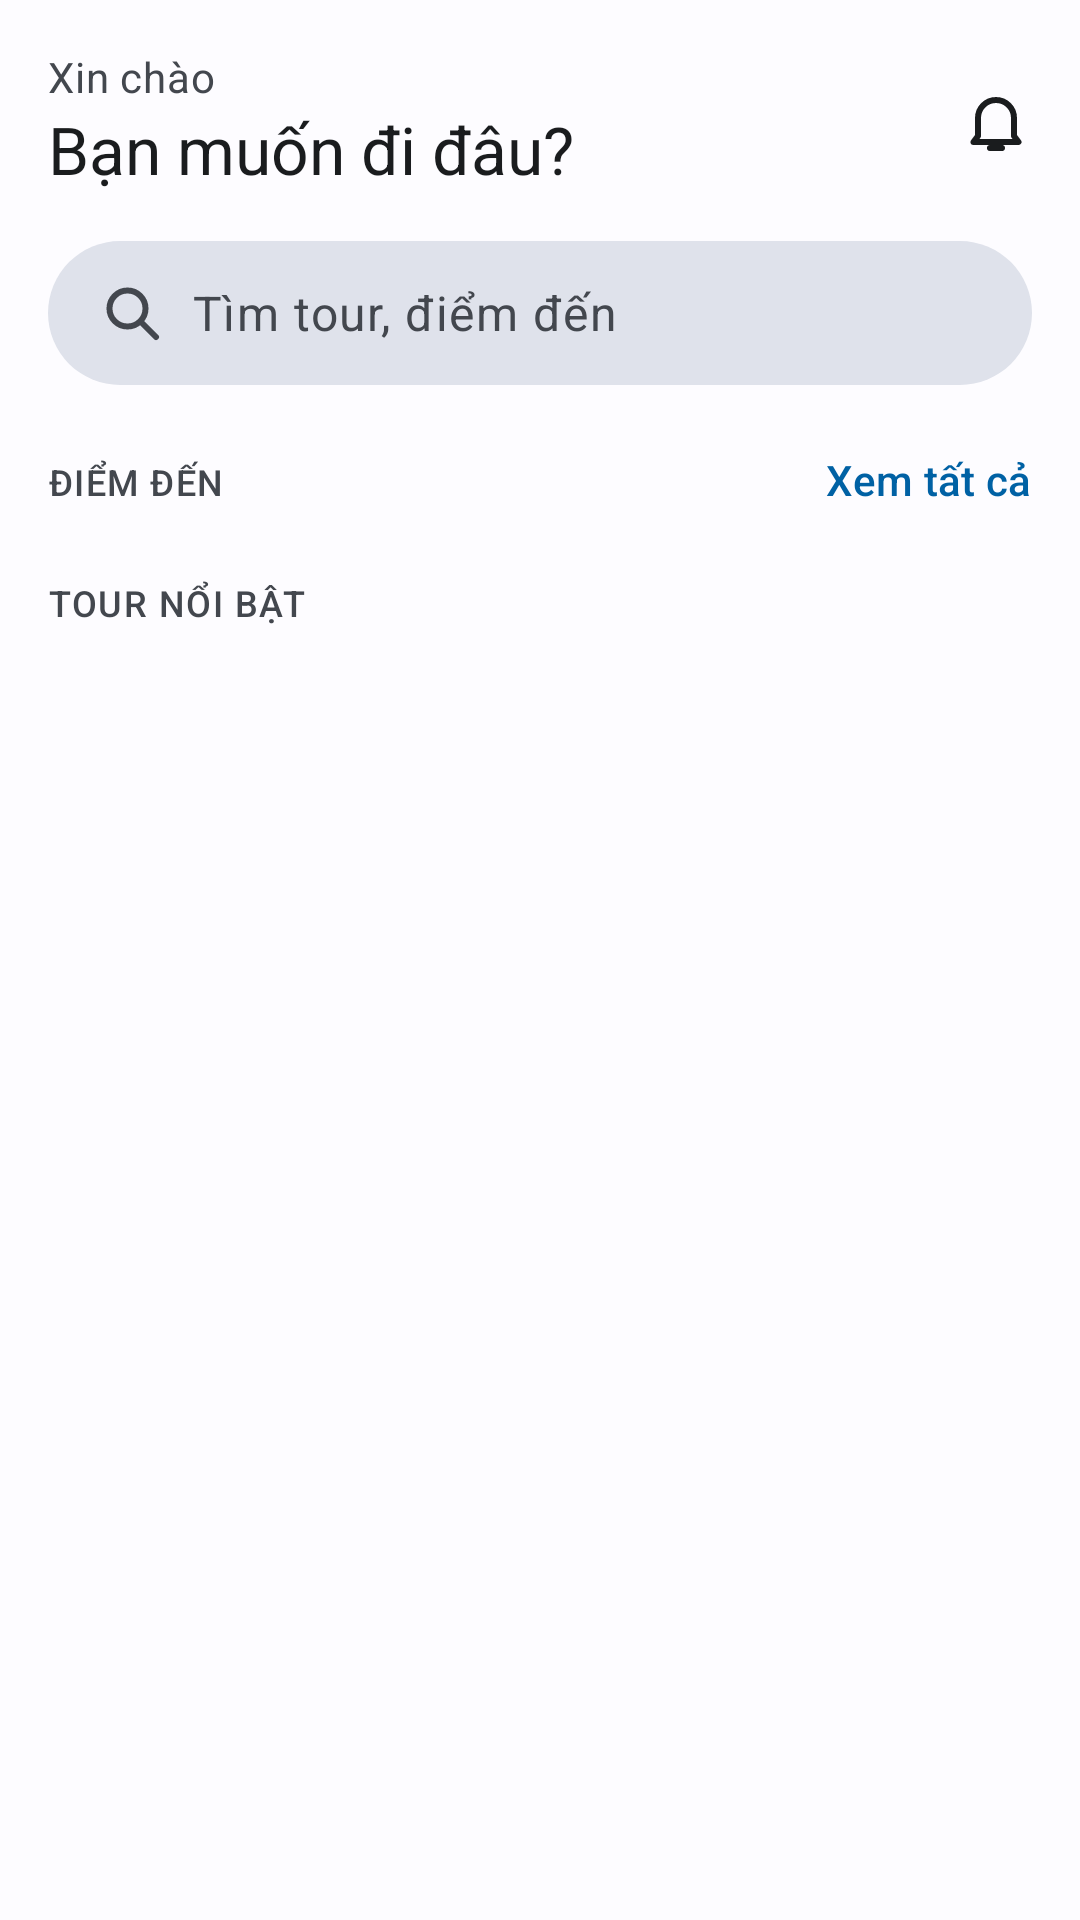

This screen was rendered from an Android layout file. Write that file and the resources it references.
<!-- AndroidManifest.xml: application theme Theme.TourApp -->
<!-- res/layout/fragment_a01_trang_chu.xml -->
<?xml version="1.0" encoding="utf-8"?>
<androidx.constraintlayout.widget.ConstraintLayout xmlns:android="http://schemas.android.com/apk/res/android"
    xmlns:app="http://schemas.android.com/apk/res-auto"
    xmlns:tools="http://schemas.android.com/tools"
    android:layout_width="match_parent"
    android:layout_height="match_parent"
    android:background="?android:attr/colorBackground">

    <TextView
        android:id="@+id/xinChaoTV"
        android:layout_width="wrap_content"
        android:layout_height="wrap_content"
        android:layout_marginStart="@dimen/space_m"
        android:layout_marginTop="@dimen/space_m"
        android:text="@string/a01_xin_chao"
        android:textAppearance="?attr/textAppearanceBodyMedium"
        android:textColor="?attr/colorOnSurfaceVariant"
        app:layout_constraintStart_toStartOf="parent"
        app:layout_constraintTop_toTopOf="parent" />

    <TextView
        android:id="@+id/tieuDeTV"
        android:layout_width="wrap_content"
        android:layout_height="wrap_content"
        android:layout_marginStart="@dimen/space_m"
        android:text="@string/a01_ban_muon_di_dau"
        android:textAppearance="?attr/textAppearanceTitleLarge"
        android:textColor="?attr/colorOnSurface"
        app:layout_constraintStart_toStartOf="parent"
        app:layout_constraintTop_toBottomOf="@+id/xinChaoTV" />

    <ImageView
        android:id="@+id/thongBaoIV"
        android:layout_width="24dp"
        android:layout_height="24dp"
        android:layout_marginEnd="@dimen/space_m"
        android:contentDescription="@string/a01_thong_bao"
        app:layout_constraintBottom_toBottomOf="@+id/tieuDeTV"
        app:layout_constraintEnd_toEndOf="parent"
        app:layout_constraintTop_toTopOf="@+id/xinChaoTV"
        app:srcCompat="@drawable/ic_notifications"
        app:tint="?attr/colorOnSurface" />

    
    <TextView
        android:id="@+id/timNhanhTV"
        android:layout_width="0dp"
        android:layout_height="48dp"
        android:layout_marginStart="@dimen/space_m"
        android:layout_marginTop="@dimen/space_m"
        android:layout_marginEnd="@dimen/space_m"
        android:background="@drawable/bg_o_tim"
        android:drawablePadding="@dimen/space_s"
        android:gravity="center_vertical"
        android:paddingStart="@dimen/space_m"
        android:paddingEnd="@dimen/space_m"
        android:text="@string/a01_tim_nhanh"
        android:textAppearance="?attr/textAppearanceBodyLarge"
        android:textColor="?attr/colorOnSurfaceVariant"
        app:drawableStartCompat="@drawable/ic_search"
        app:drawableTint="?attr/colorOnSurfaceVariant"
        app:layout_constraintEnd_toEndOf="parent"
        app:layout_constraintStart_toStartOf="parent"
        app:layout_constraintTop_toBottomOf="@+id/tieuDeTV" />

    <TextView
        android:id="@+id/diemDenTV"
        android:layout_width="wrap_content"
        android:layout_height="wrap_content"
        android:layout_marginStart="@dimen/space_m"
        android:layout_marginTop="@dimen/space_l"
        android:text="@string/a01_diem_den"
        android:textAppearance="?attr/textAppearanceLabelMedium"
        android:textColor="?attr/colorOnSurfaceVariant"
        app:layout_constraintStart_toStartOf="parent"
        app:layout_constraintTop_toBottomOf="@+id/timNhanhTV" />

    <TextView
        android:id="@+id/xemTatCaTV"
        android:layout_width="wrap_content"
        android:layout_height="wrap_content"
        android:layout_marginEnd="@dimen/space_m"
        android:text="@string/a01_xem_tat_ca"
        android:textAppearance="?attr/textAppearanceLabelLarge"
        android:textColor="?attr/colorPrimary"
        app:layout_constraintBaseline_toBaselineOf="@+id/diemDenTV"
        app:layout_constraintEnd_toEndOf="parent" />

    
    <androidx.recyclerview.widget.RecyclerView
        android:id="@+id/diemDenRV"
        android:layout_width="0dp"
        android:layout_height="wrap_content"
        android:layout_marginTop="@dimen/space_s"
        android:clipToPadding="false"
        android:paddingStart="@dimen/space_m"
        android:paddingEnd="@dimen/space_xs"
        app:layout_constraintEnd_toEndOf="parent"
        app:layout_constraintStart_toStartOf="parent"
        app:layout_constraintTop_toBottomOf="@+id/diemDenTV"
        tools:listitem="@layout/item_a01_diem_den" />

    <TextView
        android:id="@+id/tourNoiBatTV"
        android:layout_width="wrap_content"
        android:layout_height="wrap_content"
        android:layout_marginStart="@dimen/space_m"
        android:layout_marginTop="@dimen/space_m"
        android:text="@string/a01_tour_noi_bat"
        android:textAppearance="?attr/textAppearanceLabelMedium"
        android:textColor="?attr/colorOnSurfaceVariant"
        app:layout_constraintStart_toStartOf="parent"
        app:layout_constraintTop_toBottomOf="@+id/diemDenRV" />

    
    <androidx.recyclerview.widget.RecyclerView
        android:id="@+id/tourRV"
        android:layout_width="0dp"
        android:layout_height="0dp"
        android:layout_marginTop="@dimen/space_s"
        android:clipToPadding="false"
        android:paddingStart="@dimen/space_m"
        android:paddingEnd="@dimen/space_m"
        android:paddingBottom="@dimen/space_m"
        app:layout_constraintBottom_toBottomOf="parent"
        app:layout_constraintEnd_toEndOf="parent"
        app:layout_constraintStart_toStartOf="parent"
        app:layout_constraintTop_toBottomOf="@+id/tourNoiBatTV"
        tools:listitem="@layout/item_a01_tour_noi_bat" />

</androidx.constraintlayout.widget.ConstraintLayout>
<!-- res/layout/item_a01_diem_den.xml (included above) -->
<?xml version="1.0" encoding="utf-8"?>
<androidx.constraintlayout.widget.ConstraintLayout xmlns:android="http://schemas.android.com/apk/res/android"
    xmlns:app="http://schemas.android.com/apk/res-auto"
    xmlns:tools="http://schemas.android.com/tools"
    android:layout_width="wrap_content"
    android:layout_height="wrap_content"
    android:layout_marginEnd="12dp">

    <ImageView
        android:id="@+id/anhIV"
        android:layout_width="80dp"
        android:layout_height="80dp"
        android:background="@drawable/bg_anh_trong"
        android:contentDescription="@string/a01_anh"
        android:padding="24dp"
        app:layout_constraintStart_toStartOf="parent"
        app:layout_constraintTop_toTopOf="parent"
        app:srcCompat="@drawable/ic_image"
        app:tint="?attr/colorOutline" />

    <TextView
        android:id="@+id/tenTV"
        android:layout_width="0dp"
        android:layout_height="wrap_content"
        android:layout_marginTop="@dimen/space_s"
        android:gravity="center"
        android:textAppearance="?attr/textAppearanceBodySmall"
        android:textColor="?attr/colorOnSurface"
        app:layout_constraintEnd_toEndOf="@+id/anhIV"
        app:layout_constraintStart_toStartOf="@+id/anhIV"
        app:layout_constraintTop_toBottomOf="@+id/anhIV"
        tools:text="Đà Lạt" />

</androidx.constraintlayout.widget.ConstraintLayout>
<!-- res/layout/item_a01_tour_noi_bat.xml (included above) -->
<?xml version="1.0" encoding="utf-8"?>
<com.google.android.material.card.MaterialCardView xmlns:android="http://schemas.android.com/apk/res/android"
    xmlns:app="http://schemas.android.com/apk/res-auto"
    xmlns:tools="http://schemas.android.com/tools"
    style="?attr/materialCardViewOutlinedStyle"
    android:layout_width="match_parent"
    android:layout_height="wrap_content"
    android:layout_marginBottom="12dp"
    app:cardCornerRadius="@dimen/radius_card">

    <androidx.constraintlayout.widget.ConstraintLayout
        android:layout_width="match_parent"
        android:layout_height="wrap_content"
        android:paddingBottom="@dimen/space_m">

        <ImageView
            android:id="@+id/anhIV"
            android:layout_width="0dp"
            android:layout_height="140dp"
            android:background="?attr/colorSurfaceVariant"
            android:contentDescription="@string/a01_anh"
            android:padding="44dp"
            app:layout_constraintEnd_toEndOf="parent"
            app:layout_constraintStart_toStartOf="parent"
            app:layout_constraintTop_toTopOf="parent"
            app:srcCompat="@drawable/ic_image"
            app:tint="?attr/colorOutline" />

        <ImageView
            android:id="@+id/yeuThichIV"
            android:layout_width="36dp"
            android:layout_height="36dp"
            android:layout_marginTop="@dimen/space_s"
            android:layout_marginEnd="@dimen/space_s"
            android:background="@drawable/bg_tron_trang"
            android:contentDescription="@string/a01_yeu_thich"
            android:padding="8dp"
            app:layout_constraintEnd_toEndOf="parent"
            app:layout_constraintTop_toTopOf="parent"
            app:srcCompat="@drawable/ic_favorite_border"
            app:tint="?attr/colorPrimary" />

        <TextView
            android:id="@+id/conChoTV"
            android:layout_width="wrap_content"
            android:layout_height="wrap_content"
            android:layout_marginStart="12dp"
            android:layout_marginBottom="@dimen/space_s"
            android:background="@drawable/bg_nhan"
            android:paddingStart="@dimen/space_s"
            android:paddingTop="2dp"
            android:paddingEnd="@dimen/space_s"
            android:paddingBottom="2dp"
            android:textAppearance="?attr/textAppearanceLabelSmall"
            android:textColor="?attr/colorOnTertiaryContainer"
            app:layout_constraintBottom_toBottomOf="@+id/anhIV"
            app:layout_constraintStart_toStartOf="parent"
            tools:text="Còn 1 chỗ" />

        <TextView
            android:id="@+id/tenTV"
            android:layout_width="0dp"
            android:layout_height="wrap_content"
            android:layout_marginStart="12dp"
            android:layout_marginTop="12dp"
            android:layout_marginEnd="12dp"
            android:textAppearance="?attr/textAppearanceTitleMedium"
            android:textColor="?attr/colorOnSurface"
            app:layout_constraintEnd_toEndOf="parent"
            app:layout_constraintStart_toStartOf="parent"
            app:layout_constraintTop_toBottomOf="@+id/anhIV"
            tools:text="Đà Lạt 3 ngày 2 đêm" />

        <TextView
            android:id="@+id/moTaTV"
            android:layout_width="0dp"
            android:layout_height="wrap_content"
            android:layout_marginTop="2dp"
            android:textAppearance="?attr/textAppearanceBodySmall"
            android:textColor="?attr/colorOnSurfaceVariant"
            app:layout_constraintEnd_toEndOf="@+id/tenTV"
            app:layout_constraintStart_toStartOf="@+id/tenTV"
            app:layout_constraintTop_toBottomOf="@+id/tenTV"
            tools:text="Đà Lạt, Lâm Đồng · 3 ngày 2 đêm" />

        <TextView
            android:id="@+id/giaTV"
            android:layout_width="0dp"
            android:layout_height="wrap_content"
            android:layout_marginTop="@dimen/space_s"
            android:textAppearance="?attr/textAppearanceTitleMedium"
            android:textColor="?attr/colorTertiary"
            app:layout_constraintEnd_toEndOf="@+id/tenTV"
            app:layout_constraintStart_toStartOf="@+id/tenTV"
            app:layout_constraintTop_toBottomOf="@+id/moTaTV"
            tools:text="Từ 2.500.000 ₫" />

    </androidx.constraintlayout.widget.ConstraintLayout>
</com.google.android.material.card.MaterialCardView>
<!-- resources referenced by this layout -->
<resources>
  <dimen name="radius_card">12dp</dimen>
  <dimen name="space_l">24dp</dimen>
  <dimen name="space_m">16dp</dimen>
  <dimen name="space_s">8dp</dimen>
  <dimen name="space_xs">4dp</dimen>
  <!-- drawable bg_anh_trong (drawable) -->
  <?xml version="1.0" encoding="utf-8"?>
  <shape xmlns:android="http://schemas.android.com/apk/res/android">
      <solid android:color="?attr/colorSurfaceVariant" />
      <corners android:radius="@dimen/radius_card" />
  </shape>
  <!-- drawable bg_nhan (drawable) -->
  <?xml version="1.0" encoding="utf-8"?>
  <shape xmlns:android="http://schemas.android.com/apk/res/android">
      <solid android:color="?attr/colorTertiaryContainer" />
      <corners android:radius="12dp" />
  </shape>
  <!-- drawable bg_o_tim (drawable) -->
  <?xml version="1.0" encoding="utf-8"?>
  <shape xmlns:android="http://schemas.android.com/apk/res/android">
      <solid android:color="?attr/colorSurfaceVariant" />
      <corners android:radius="24dp" />
  </shape>
  <!-- drawable bg_tron_trang (drawable) -->
  <?xml version="1.0" encoding="utf-8"?>
  <shape xmlns:android="http://schemas.android.com/apk/res/android" android:shape="oval">
      <solid android:color="?attr/colorSurface" />
  </shape>
  <!-- drawable ic_image (drawable) -->
  <vector xmlns:android="http://schemas.android.com/apk/res/android"
      android:width="24dp"
      android:height="24dp"
      android:viewportWidth="24"
      android:viewportHeight="24">
      <path android:fillColor="#FF000000" android:pathData="M2,19l6,-8.5 4,5.5 3,-3.6 7,6.6zM16.5,6.5m-2,0a2,2 0,1 1,4 0a2,2 0,1 1,-4 0" />
  </vector>
  <!-- drawable ic_notifications (drawable) -->
  <vector xmlns:android="http://schemas.android.com/apk/res/android"
      android:width="24dp"
      android:height="24dp"
      android:viewportWidth="24"
      android:viewportHeight="24">
      <path android:strokeColor="#FF000000" android:strokeWidth="2" android:strokeLineCap="round" android:strokeLineJoin="round" android:fillColor="#00000000" android:pathData="M6,17V11a6,6 0,0 1,12 0v6l1.5,2h-15zM10,21h4" />
  </vector>
  <string name="a01_anh">Ảnh minh họa</string>
  <string name="a01_ban_muon_di_dau">Bạn muốn đi đâu?</string>
  <string name="a01_diem_den">ĐIỂM ĐẾN</string>
  <string name="a01_thong_bao">Thông báo</string>
  <string name="a01_tim_nhanh">Tìm tour, điểm đến</string>
  <string name="a01_tour_noi_bat">TOUR NỔI BẬT</string>
  <string name="a01_xem_tat_ca">Xem tất cả</string>
  <string name="a01_xin_chao">Xin chào</string>
  <string name="a01_yeu_thich">Lưu vào yêu thích</string>
  <style name="Theme.TourApp" parent="Base.Theme.TourApp" />
  <color name="primary">#FF0061A4</color>
  <color name="on_primary">#FFFFFFFF</color>
  <color name="primary_container">#FFD1E4FF</color>
  <color name="on_primary_container">#FF001D36</color>
  <color name="secondary">#FF535F70</color>
  <color name="on_secondary">#FFFFFFFF</color>
  <color name="secondary_container">#FFD7E3F7</color>
  <color name="on_secondary_container">#FF101C2B</color>
  <color name="tertiary">#FF8B5000</color>
  <color name="on_tertiary">#FFFFFFFF</color>
  <color name="tertiary_container">#FFFFDCBE</color>
  <color name="on_tertiary_container">#FF2C1600</color>
  <color name="error">#FFBA1A1A</color>
  <color name="on_error">#FFFFFFFF</color>
  <color name="background">#FFFDFCFF</color>
  <color name="on_background">#FF1A1C1E</color>
  <color name="surface">#FFFDFCFF</color>
  <color name="on_surface">#FF1A1C1E</color>
  <color name="surface_variant">#FFDFE2EB</color>
  <color name="on_surface_variant">#FF43474E</color>
  <color name="outline">#FF73777F</color>
</resources>
